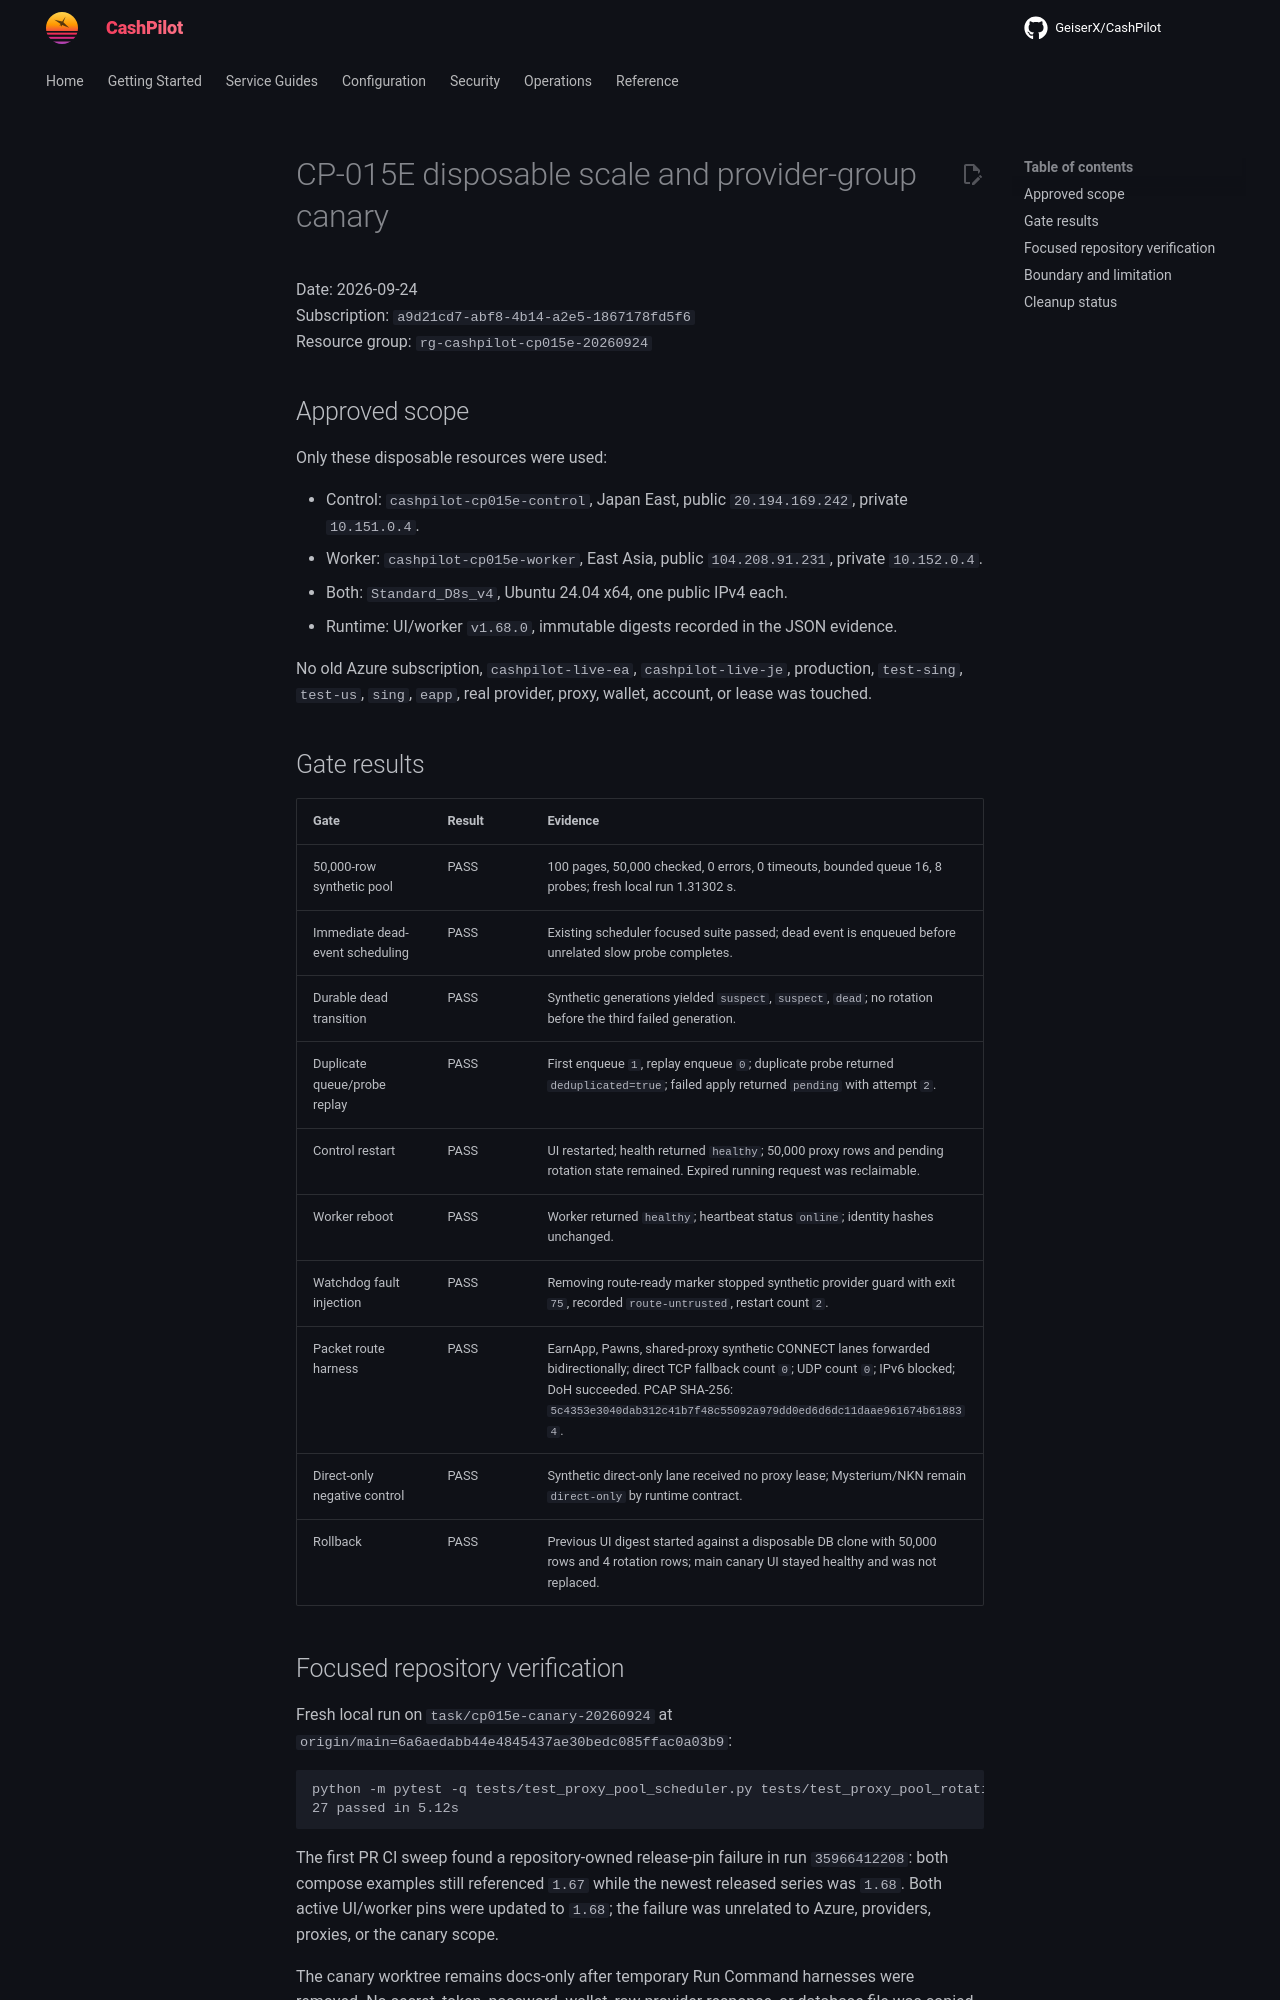

repository: assetforgeai-tech/CashPilot · page: evidence/CP-015E-2026-09-24/index.html · generator: mkdocs

# CP-015E disposable scale and provider-group canary

Date: 2026-09-24  
Subscription: `a9d21cd7-abf8-4b14-a2e5-1867178fd5f6`  
Resource group: `rg-cashpilot-cp015e-20260924`

## Approved scope

Only these disposable resources were used:

- Control: `cashpilot-cp015e-control`, Japan East, public `20.194.169.242`, private `10.151.0.4`.
- Worker: `cashpilot-cp015e-worker`, East Asia, public `104.208.91.231`, private `10.152.0.4`.
- Both: `Standard_D8s_v4`, Ubuntu 24.04 x64, one public IPv4 each.
- Runtime: UI/worker `v1.68.0`, immutable digests recorded in the JSON evidence.

No old Azure subscription, `cashpilot-live-ea`, `cashpilot-live-je`, production,
`test-sing`, `test-us`, `sing`, `eapp`, real provider, proxy, wallet, account,
or lease was touched.

## Gate results

| Gate | Result | Evidence |
|---|---|---|
| 50,000-row synthetic pool | PASS | 100 pages, 50,000 checked, 0 errors, 0 timeouts, bounded queue 16, 8 probes; fresh local run 1.31302 s. |
| Immediate dead-event scheduling | PASS | Existing scheduler focused suite passed; dead event is enqueued before unrelated slow probe completes. |
| Durable dead transition | PASS | Synthetic generations yielded `suspect`, `suspect`, `dead`; no rotation before the third failed generation. |
| Duplicate queue/probe replay | PASS | First enqueue `1`, replay enqueue `0`; duplicate probe returned `deduplicated=true`; failed apply returned `pending` with attempt `2`. |
| Control restart | PASS | UI restarted; health returned `healthy`; 50,000 proxy rows and pending rotation state remained. Expired running request was reclaimable. |
| Worker reboot | PASS | Worker returned `healthy`; heartbeat status `online`; identity hashes unchanged. |
| Watchdog fault injection | PASS | Removing route-ready marker stopped synthetic provider guard with exit `75`, recorded `route-untrusted`, restart count `2`. |
| Packet route harness | PASS | EarnApp, Pawns, shared-proxy synthetic CONNECT lanes forwarded bidirectionally; direct TCP fallback count `0`; UDP count `0`; IPv6 blocked; DoH succeeded. PCAP SHA-256: `5c4353e3040dab312c41b7f48c55092a979dd0ed6d6dc11daae961674b618834`. |
| Direct-only negative control | PASS | Synthetic direct-only lane received no proxy lease; Mysterium/NKN remain `direct-only` by runtime contract. |
| Rollback | PASS | Previous UI digest started against a disposable DB clone with 50,000 rows and 4 rotation rows; main canary UI stayed healthy and was not replaced. |
